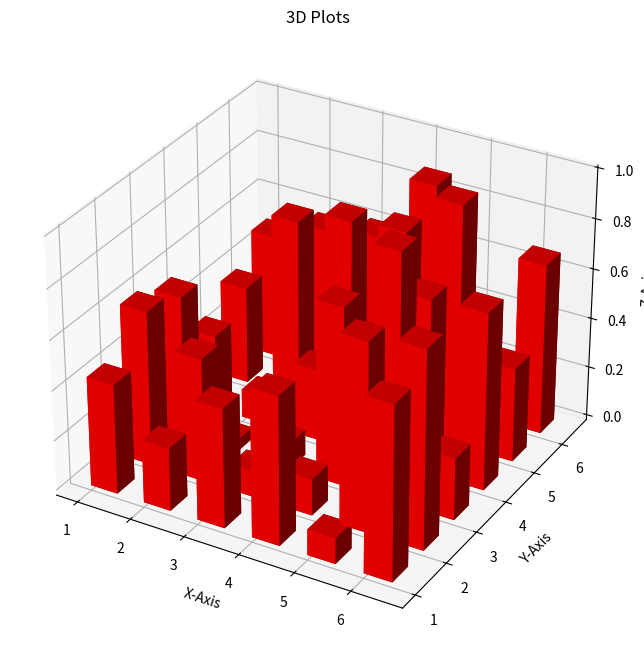

Write the Python code that produced this figure.
import matplotlib.pyplot as pt
from mpl_toolkits.mplot3d import axes3d
import numpy as np

x = np.array([1, 2, 3, 4, 5, 6])
y = np.array([1, 2, 3, 4, 5, 6])
x, y = np.meshgrid(x, y)
z = np.zeros_like(x)


fig = pt.figure(figsize=(12, 8))
graph = fig.add_subplot(111, projection='3d')
height = np.random.rand(6, 6)
dx = dy = 0.5
graph.bar3d(x.ravel(), y.ravel(), z.ravel(), dx, dy, height.ravel(), color='r')

graph.set_xlabel('X-Axis')
graph.set_ylabel('Y-Axis')
graph.set_zlabel('Z-Axis')
graph.set_title('3D Plots')

pt.show()